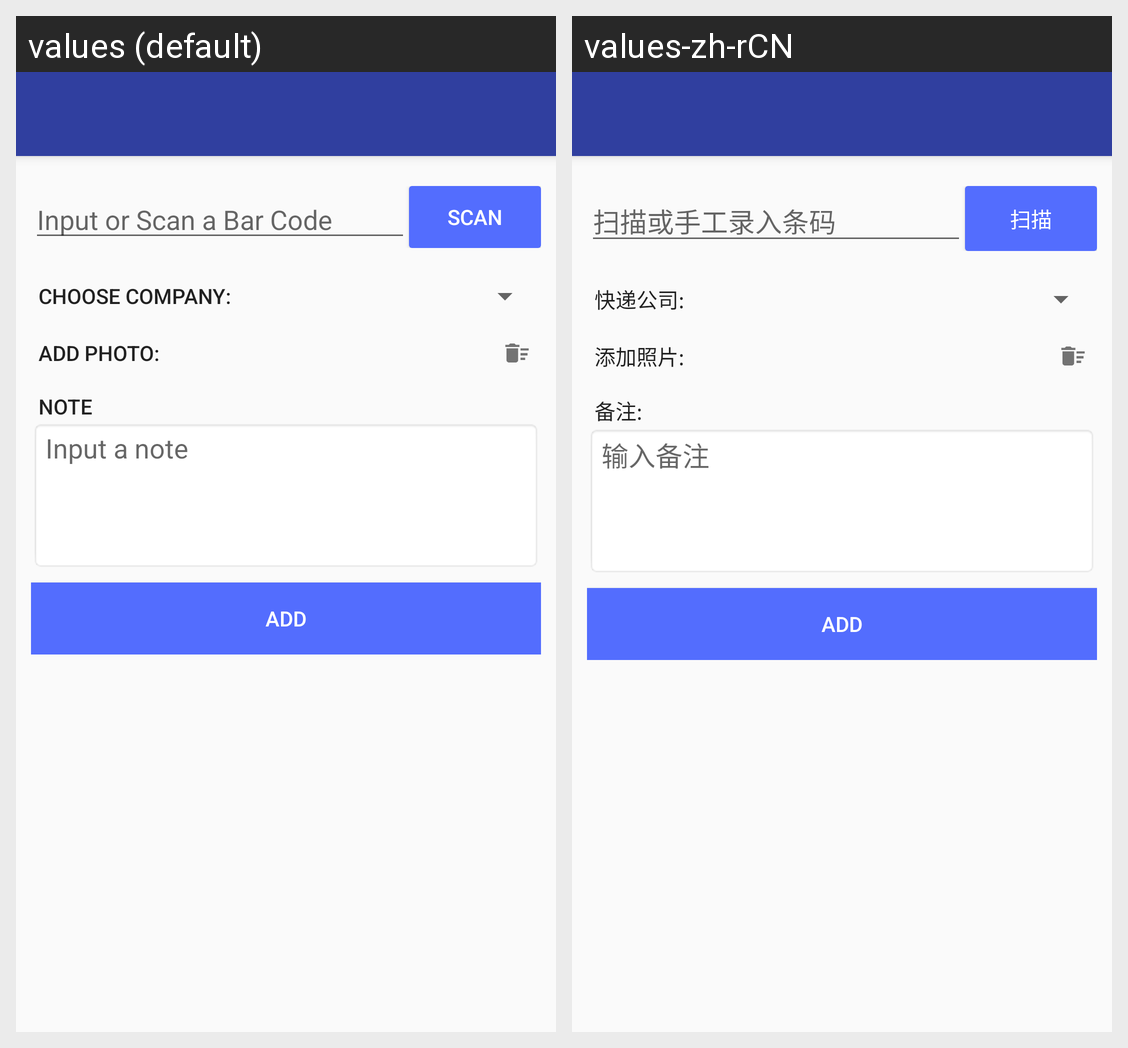

For this localized Android screen grid, give each drawn string resource with its value in every locale shown.
Android screen res/layout/activity_add_parcel.xml rendered under 2 locales, left to right: values (default), values-zh-rCN. Device: Nexus 5 (rendered at 1080×1920; each locale shown at half size, 540×960, under a caption strip naming it); theme AppTheme.NoActionBar.
Strings drawn on this screen, with the default value and each locale's value (text and hints the layout hard-codes, and strings that could not be matched under every locale, appear in the picture but are not listed):

activity_add_parcel_barcode_hint
  values: Input or Scan a Bar Code
  values-zh-rCN: 扫描或手工录入条码

activity_add_parcel_scan
  values: scan
  values-zh-rCN: 扫描

activity_add_parcel_company
  values: choose company:
  values-zh-rCN: 快递公司:

activity_add_parcel_photo
  values: Add photo:
  values-zh-rCN: 添加照片:

activity_add_parcel_note
  values: Note
  values-zh-rCN: 备注:

activity_add_parcel_note_hint
  values: Input a note
  values-zh-rCN: 输入备注
